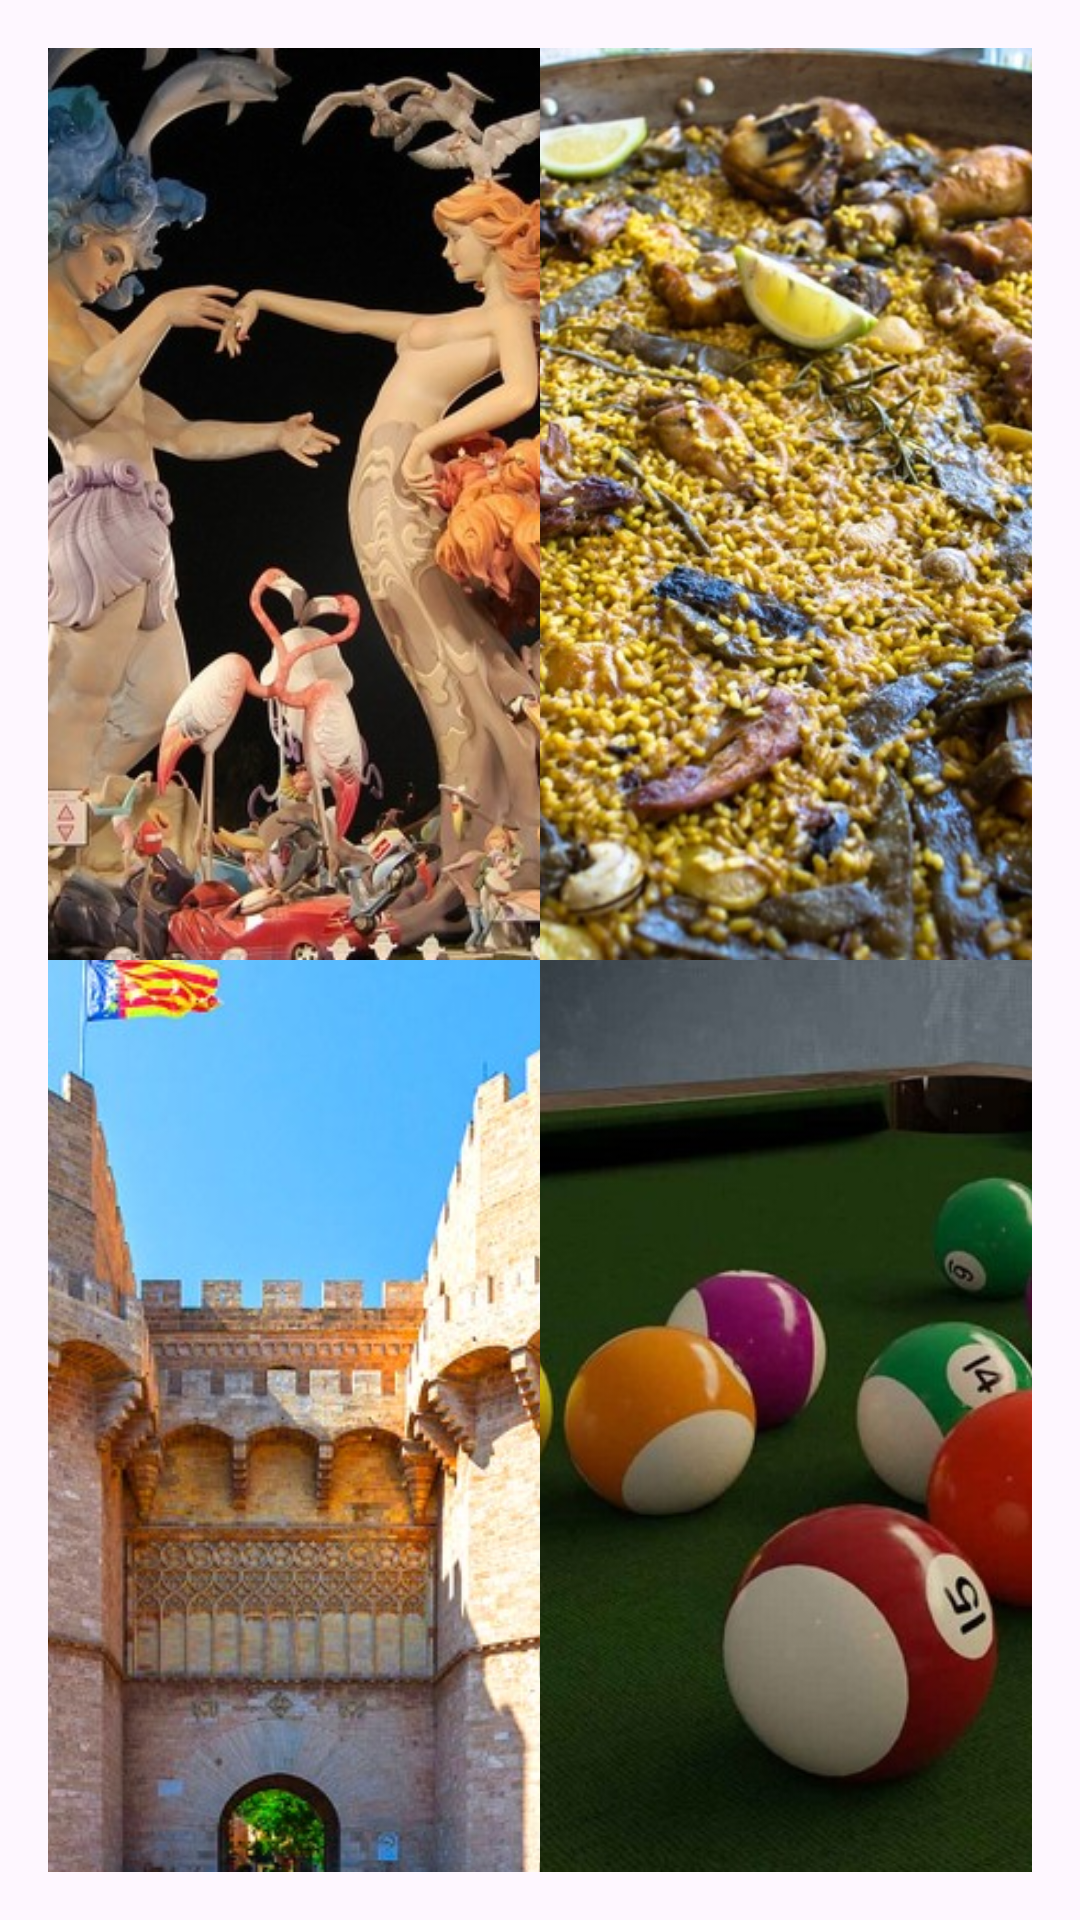

Write the Android layout XML for this screen, with the resource values it uses.
<!-- AndroidManifest.xml: application theme Theme.GridLayoutImagenes -->
<!-- res/layout/activity_main.xml -->
<?xml version="1.0" encoding="utf-8"?>
<GridLayout xmlns:android="http://schemas.android.com/apk/res/android"
    xmlns:app="http://schemas.android.com/apk/res-auto"
    xmlns:tools="http://schemas.android.com/tools"
    android:id="@+id/gridLayout"
    android:layout_width="match_parent"
    android:layout_height="match_parent"
    android:columnCount="2"
    android:rowCount="2"
    android:padding="16dp"
    tools:context=".MainActivity">

    <ImageView
        android:id="@+id/imageView1"
        android:layout_width="0dp"
        android:layout_height="0dp"
        android:layout_columnWeight="1"
        android:layout_rowWeight="1"
        android:scaleType="centerCrop"
        android:src="@drawable/image1"
        android:clickable="true"
        android:onClick="onImageClick"
        android:tag="image1"
        android:contentDescription="@string/monumentosvalencia" />



    <ImageView
        android:id="@+id/imageView3"
        android:layout_width="0dp"
        android:layout_height="0dp"
        android:layout_columnWeight="1"
        android:layout_rowWeight="1"
        android:scaleType="centerCrop"
        android:src="@drawable/image3"
        android:clickable="true"
        android:onClick="onImageClick"
        android:tag="image3"
        android:contentDescription="@string/monumentosvalencia"/>

    <ImageView
        android:id="@+id/imageView2"
        android:layout_width="0dp"
        android:layout_height="0dp"
        android:layout_columnWeight="1"
        android:layout_rowWeight="1"
        android:scaleType="centerCrop"
        android:src="@drawable/image2"
        android:clickable="true"
        android:onClick="onImageClick"
        android:tag="image2"/>
    <ImageView
        android:id="@+id/imageView4"
        android:layout_width="0dp"
        android:layout_height="0dp"
        android:layout_columnWeight="1"
        android:layout_rowWeight="1"
        android:scaleType="centerCrop"
        android:src="@drawable/image4"
        android:clickable="true"
        android:onClick="onImageClick"
        android:tag="image4"/>

</GridLayout>
<!-- resources referenced by this layout -->
<resources>
  <!-- drawable image1: jpg bitmap (drawable, 87227 bytes) -->
  <!-- drawable image2: jpg bitmap (drawable, 89476 bytes) -->
  <!-- drawable image3: jpg bitmap (drawable, 187150 bytes) -->
  <!-- drawable image4: jpg bitmap (drawable, 60238 bytes) -->
  <string name="monumentosvalencia">monumentosValencia</string>
  <style name="Theme.GridLayoutImagenes" parent="Base.Theme.GridLayoutImagenes" />
  <style name="Base.Theme.GridLayoutImagenes" parent="Theme.Material3.DayNight.NoActionBar">
          
          
      </style>
</resources>
